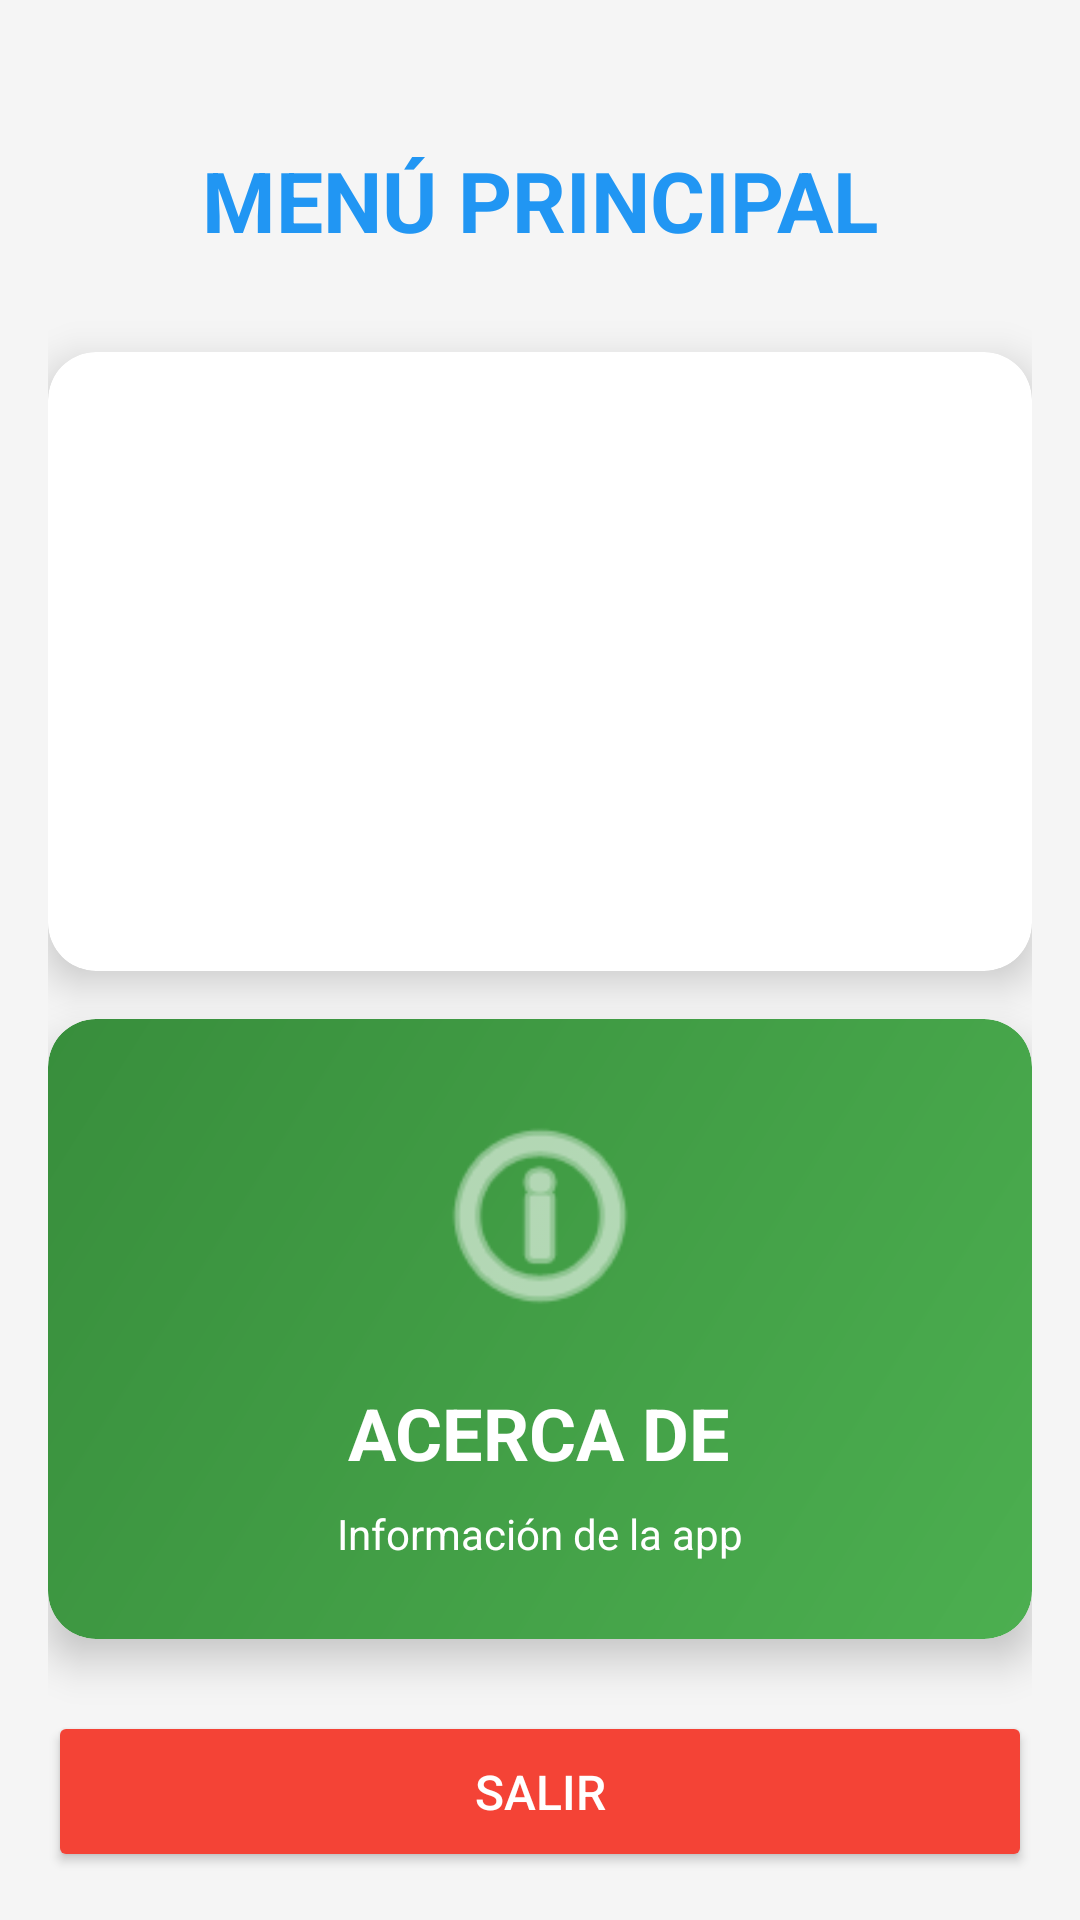

Produce the Android XML layout that renders to this screen, including the resource entries it uses.
<!-- AndroidManifest.xml: application theme Theme.EP_erwincespedes_api_02122025 -->
<!-- res/layout/activity_menu.xml -->
<?xml version="1.0" encoding="utf-8"?>
<LinearLayout xmlns:android="http://schemas.android.com/apk/res/android"
    xmlns:app="http://schemas.android.com/apk/res-auto"
    android:layout_width="match_parent"
    android:layout_height="match_parent"
    android:background="#F5F5F5"
    android:orientation="vertical"
    android:padding="16dp">

    <TextView
        android:layout_width="match_parent"
        android:layout_height="wrap_content"
        android:layout_marginTop="32dp"
        android:layout_marginBottom="32dp"
        android:gravity="center"
        android:text="MENÚ PRINCIPAL"
        android:textColor="@color/primary"
        android:textSize="28sp"
        android:textStyle="bold" />

    <androidx.cardview.widget.CardView
        android:id="@+id/card_products"
        android:layout_width="match_parent"
        android:layout_height="0dp"
        android:layout_weight="1"
        android:layout_marginBottom="16dp"
        app:cardCornerRadius="16dp"
        app:cardElevation="8dp"
        android:clickable="true"
        android:focusable="true"
        android:foreground="?attr/selectableItemBackground">

        <LinearLayout
            android:layout_width="match_parent"
            android:layout_height="match_parent"
            android:background="@drawable/gradient_card_blue"
            android:gravity="center"
            android:orientation="vertical"
            android:padding="24dp">

            <ImageView
                android:layout_width="80dp"
                android:layout_height="80dp"
                android:src="@android:drawable/ic_menu_view"
                android:tint="@color/white" />

            <TextView
                android:layout_width="wrap_content"
                android:layout_height="wrap_content"
                android:layout_marginTop="16dp"
                android:text="PRODUCTOS"
                android:textColor="@color/white"
                android:textSize="24sp"
                android:textStyle="bold" />

            <TextView
                android:layout_width="wrap_content"
                android:layout_height="wrap_content"
                android:layout_marginTop="8dp"
                android:text="Ver y gestionar productos"
                android:textAlignment="center"
                android:textColor="@color/white"
                android:textSize="14sp" />
        </LinearLayout>
    </androidx.cardview.widget.CardView>

    <androidx.cardview.widget.CardView
        android:id="@+id/card_about"
        android:layout_width="match_parent"
        android:layout_height="0dp"
        android:layout_weight="1"
        android:layout_marginBottom="16dp"
        app:cardCornerRadius="16dp"
        app:cardElevation="8dp"
        android:clickable="true"
        android:focusable="true"
        android:foreground="?attr/selectableItemBackground">

        <LinearLayout
            android:layout_width="match_parent"
            android:layout_height="match_parent"
            android:background="@drawable/gradient_card_green"
            android:gravity="center"
            android:orientation="vertical"
            android:padding="24dp">

            <ImageView
                android:layout_width="80dp"
                android:layout_height="80dp"
                android:src="@android:drawable/ic_menu_info_details"
                android:tint="@color/white" />

            <TextView
                android:layout_width="wrap_content"
                android:layout_height="wrap_content"
                android:layout_marginTop="16dp"
                android:text="ACERCA DE"
                android:textColor="@color/white"
                android:textSize="24sp"
                android:textStyle="bold" />

            <TextView
                android:layout_width="wrap_content"
                android:layout_height="wrap_content"
                android:layout_marginTop="8dp"
                android:text="Información de la app"
                android:textAlignment="center"
                android:textColor="@color/white"
                android:textSize="14sp" />
        </LinearLayout>
    </androidx.cardview.widget.CardView>

    <Button
        android:id="@+id/btn_exit"
        android:layout_width="match_parent"
        android:layout_height="wrap_content"
        android:layout_marginTop="8dp"
        android:backgroundTint="@color/error"
        android:padding="16dp"
        android:text="Salir"
        android:textColor="@color/white"
        android:textSize="16sp"
        app:cornerRadius="12dp" />

</LinearLayout>
<!-- resources referenced by this layout -->
<resources>
  <color name="error">#F44336</color>
  <color name="primary">#2196F3</color>
  <color name="white">#FFFFFFFF</color>
  <!-- drawable gradient_card_green (drawable) -->
  <?xml version="1.0" encoding="utf-8"?>
  <shape xmlns:android="http://schemas.android.com/apk/res/android"
      android:shape="rectangle">
      <gradient
          android:angle="135"
          android:endColor="@color/card_green_end"
          android:startColor="@color/card_green_start"
          android:type="linear" />
      <corners android:radius="16dp" />
  </shape>
  <style name="Theme.EP_erwincespedes_api_02122025" parent="Base.Theme.EP_erwincespedes_api_02122025" />
  <color name="card_green_end">#388E3C</color>
  <color name="card_green_start">#4CAF50</color>
  <style name="Base.Theme.EP_erwincespedes_api_02122025" parent="Theme.Material3.DayNight.NoActionBar">
          
          
      </style>
</resources>
